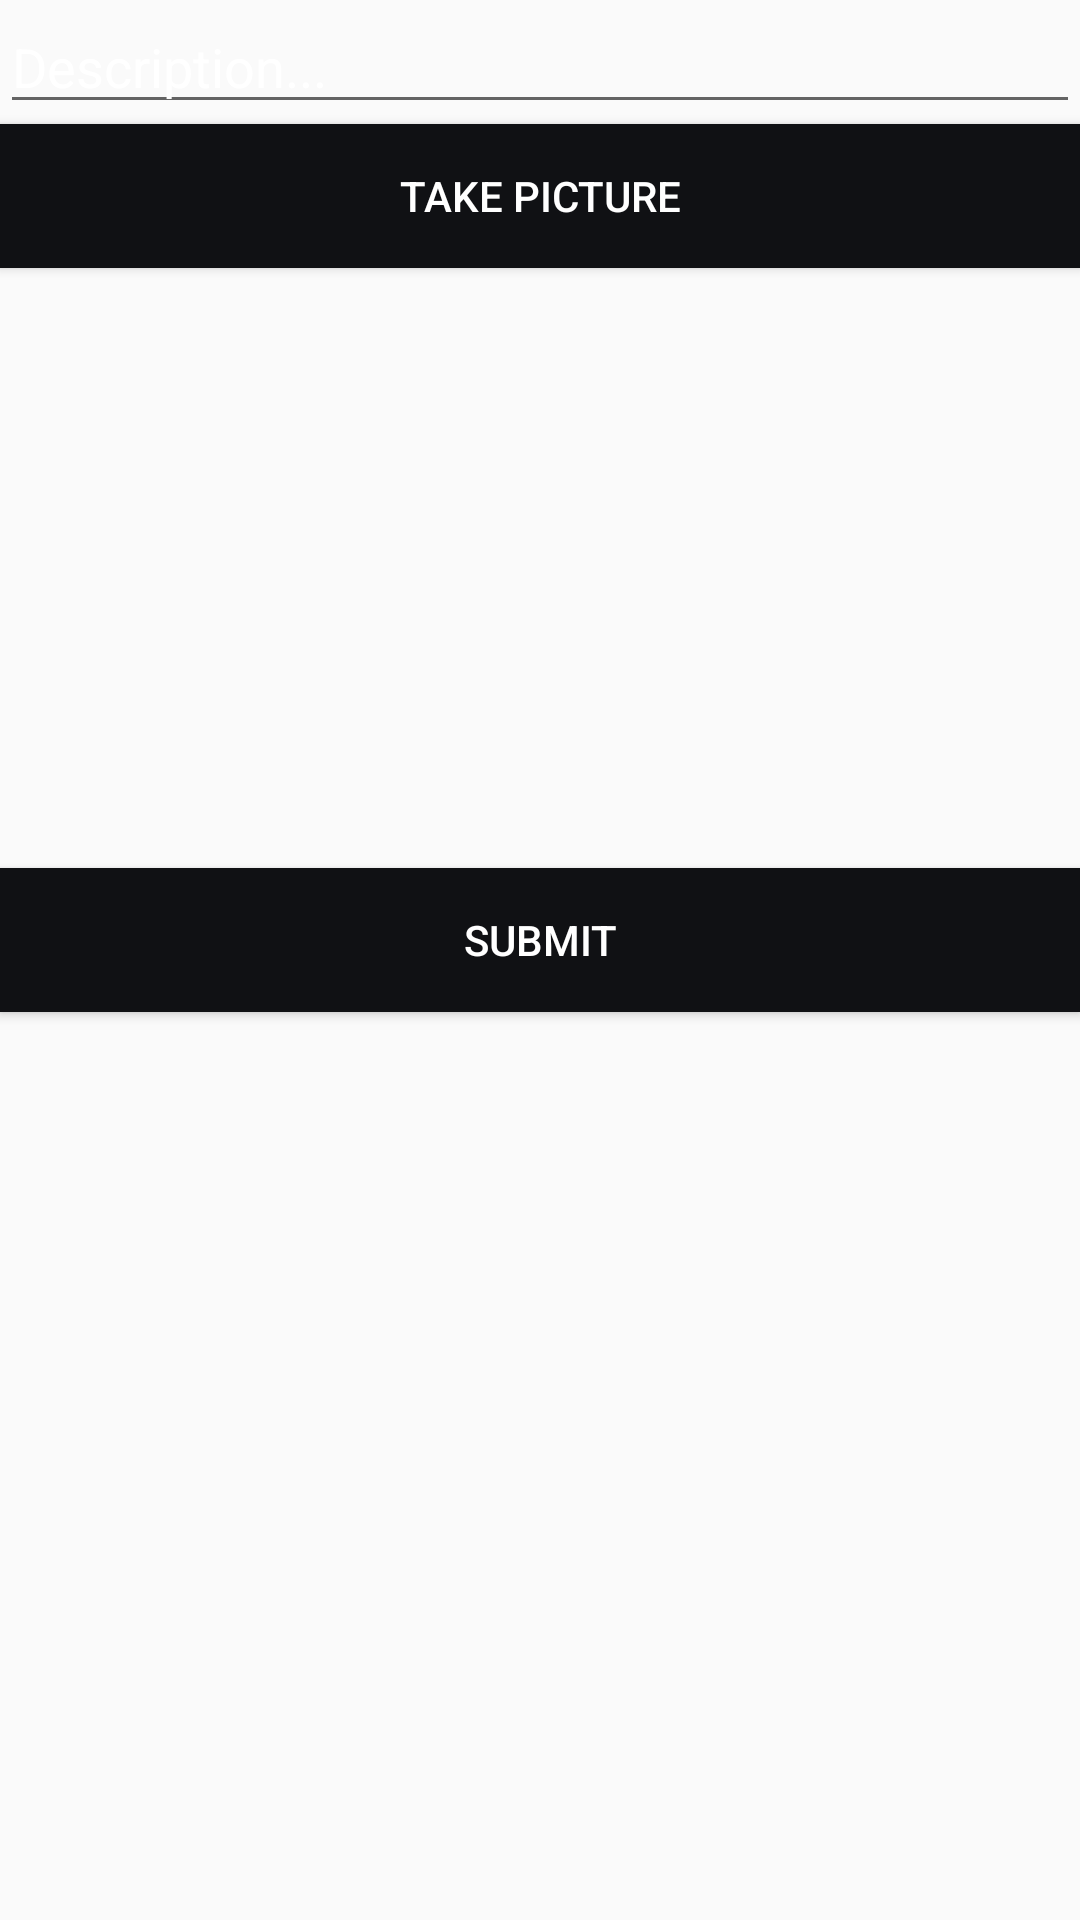

The Android layout XML behind this screen, and the referenced resources:
<!-- AndroidManifest.xml: application theme AppTheme -->
<!-- res/layout/fragment_compose.xml -->
<?xml version="1.0" encoding="utf-8"?>
<LinearLayout
    xmlns:android="http://schemas.android.com/apk/res/android"
    xmlns:tools="http://schemas.android.com/tools"
    android:orientation="vertical"
    android:layout_width="match_parent"
    android:layout_height="match_parent"
    tools:context=".fragments.ComposeFragment">

    <EditText
        android:id="@+id/etDescription"
        android:textColorHint="#FFFFFF"
        android:textColor="#FFFFFF"
        android:layout_width="match_parent"
        android:layout_height="wrap_content"
        android:ems="10"
        android:hint="Description..." />

    <Button
        android:id="@+id/btnCaptureImage"
        android:background="@color/darkblue"
        android:textColor="#FFFFFF"
        android:layout_width="match_parent"
        android:layout_height="wrap_content"
        android:text="Take picture" />

    <ImageView
        android:id="@+id/ivPostImage"
        android:layout_width="match_parent"
        android:layout_height="200dp"
        tools:srcCompat="@tools:sample/avatars" />

    <Button
        android:id="@+id/btnSubmit"
        android:background="@color/darkblue"
        android:textColor="#FFFFFF"
        android:layout_width="match_parent"
        android:layout_height="wrap_content"
        android:text="submit" />

</LinearLayout>
<!-- resources referenced by this layout -->
<resources>
  <color name="darkblue">#101114</color>
  <style name="AppTheme" parent="Theme.AppCompat.DayNight.NoActionBar">
          <item name="windowActionBar">false</item>
          <item name="windowNoTitle">true</item>
      </style>
</resources>
